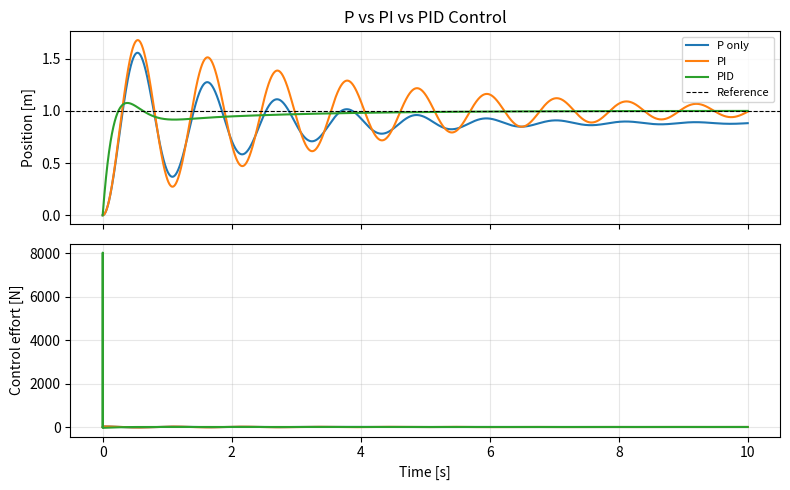

Generate this figure with matplotlib:
import numpy as np
import matplotlib.pyplot as plt

# ---- Editable parameters ----
# Plant
m = 1.0
c = 1.0
k = 4.0
ref = 1.0
t_end = 10.0
dt = 0.001

# Controller gains for each case
controllers = {
    "P only":  {"Kp": 30.0, "Ki": 0.0,  "Kd": 0.0},
    "PI":      {"Kp": 30.0, "Ki": 15.0, "Kd": 0.0},
    "PID":     {"Kp": 30.0, "Ki": 15.0, "Kd": 8.0},
}
# -----------------------------

t = np.arange(0, t_end, dt)

def simulate_pid(Kp, Ki, Kd):
    """Explicit PID simulation with Euler integration."""
    x = np.zeros_like(t)
    v = np.zeros_like(t)
    u = np.zeros_like(t)
    integral_e = 0.0
    prev_e = 0.0

    for i in range(1, len(t)):
        e = ref - x[i-1]
        integral_e += e * dt          # integral term
        derivative_e = (e - prev_e) / dt  # derivative term

        u[i] = Kp * e + Ki * integral_e + Kd * derivative_e
        prev_e = e

        a = (u[i] - c * v[i-1] - k * x[i-1]) / m
        v[i] = v[i-1] + a * dt
        x[i] = x[i-1] + v[i] * dt

    return x, u

# Run all controllers
results = {}
efforts = {}
for label, gains in controllers.items():
    x, u = simulate_pid(**gains)
    results[label] = x
    efforts[label] = u
    sse = abs(ref - x[-1])
    print(f"{label:10s}  SSE = {sse:.6f}")

fig, axes = plt.subplots(2, 1, figsize=(8, 5), sharex=True)

for label, x in results.items():
    axes[0].plot(t, x, label=label)
axes[0].axhline(ref, color="k", linestyle="--", linewidth=0.8, label="Reference")
axes[0].set_ylabel("Position [m]")
axes[0].set_title("P vs PI vs PID Control")
axes[0].legend(fontsize=8)
axes[0].grid(True, alpha=0.3)

for label, u in efforts.items():
    axes[1].plot(t, u, label=label)
axes[1].set_ylabel("Control effort [N]")
axes[1].set_xlabel("Time [s]")
axes[1].grid(True, alpha=0.3)

fig.tight_layout()
plt.show()
